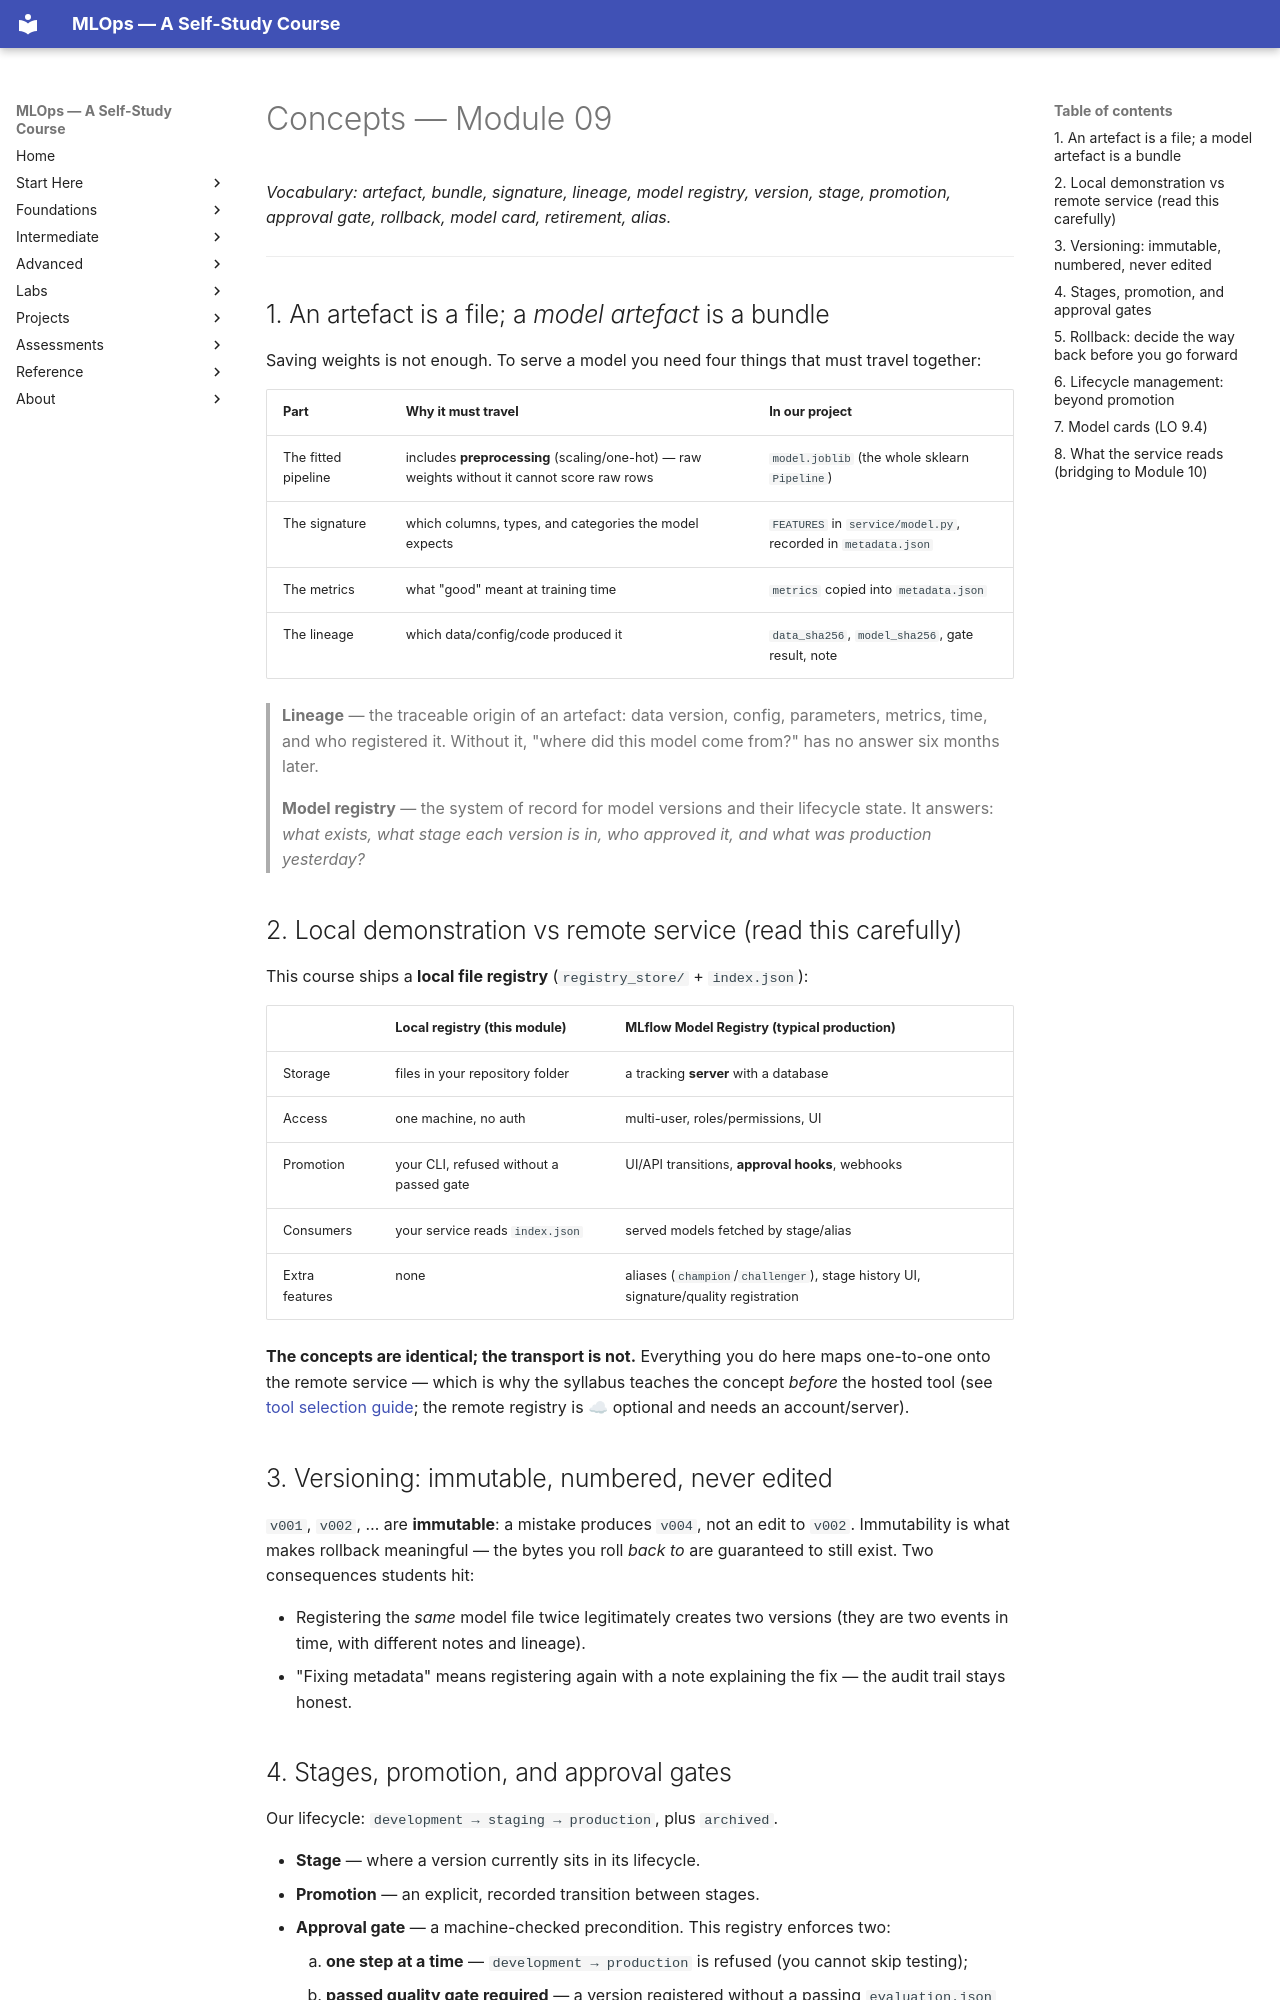

repository: nadeem-majeedch/MLOps2026 · page: modules/09-model-artifacts-registry/concepts/index.html · generator: mkdocs

# Concepts — Module 09

*Vocabulary: artefact, bundle, signature, lineage, model registry, version,
stage, promotion, approval gate, rollback, model card, retirement, alias.*

---

## 1. An artefact is a file; a *model artefact* is a bundle

Saving weights is not enough. To serve a model you need four things that must
travel together:

| Part | Why it must travel | In our project |
|---|---|---|
| The fitted pipeline | includes **preprocessing** (scaling/one-hot) — raw weights without it cannot score raw rows | `model.joblib` (the whole sklearn `Pipeline`) |
| The signature | which columns, types, and categories the model expects | `FEATURES` in `service/model.py`, recorded in `metadata.json` |
| The metrics | what "good" meant at training time | `metrics` copied into `metadata.json` |
| The lineage | which data/config/code produced it | `data_sha256`, `model_sha256`, gate result, note |

> **Lineage** — the traceable origin of an artefact: data version, config,
> parameters, metrics, time, and who registered it. Without it, "where did
> this model come from?" has no answer six months later.

> **Model registry** — the system of record for model versions and their
> lifecycle state. It answers: *what exists, what stage each version is in,
> who approved it, and what was production yesterday?*

## 2. Local demonstration vs remote service (read this carefully)

This course ships a **local file registry** (`registry_store/` + `index.json`):

| | Local registry (this module) | MLflow Model Registry (typical production) |
|---|---|---|
| Storage | files in your repository folder | a tracking **server** with a database |
| Access | one machine, no auth | multi-user, roles/permissions, UI |
| Promotion | your CLI, refused without a passed gate | UI/API transitions, **approval hooks**, webhooks |
| Consumers | your service reads `index.json` | served models fetched by stage/alias |
| Extra features | none | aliases (`champion`/`challenger`), stage history UI, signature/quality registration |

**The concepts are identical; the transport is not.** Everything you do here
maps one-to-one onto the remote service — which is why the syllabus teaches
the concept *before* the hosted tool (see
[tool selection guide](../../syllabus/tool-selection-guide.md); the remote
registry is ☁ optional and needs an account/server).

## 3. Versioning: immutable, numbered, never edited

`v001`, `v002`, … are **immutable**: a mistake produces `v004`, not an edit to
`v002`. Immutability is what makes rollback meaningful — the bytes you roll
*back to* are guaranteed to still exist. Two consequences students hit:

- Registering the *same* model file twice legitimately creates two versions
  (they are two events in time, with different notes and lineage).
- "Fixing metadata" means registering again with a note explaining the fix —
  the audit trail stays honest.
